Image classification data set "patches" (AlbertoPresta/Thesis on GitHub). Class labels (28): Amandinea punctata, Arthonia radiata, Caloplaca cerina, Candelariella reflexa, Candelariella xanthostigma, Chrysothrix candelaris, Diploicia canescens, Flavoparmelia caperata, Gyalolechia flavorubescens, Hyperphyscia adglutinata, Lecanora argentata, Lecanora carpinea, Lecanora chlarotera, Lecidella elaeochroma, Melanelixia glabratula, Parmotrema chinense, Pertusaria amara, Pertusaria pertusa, Phaeophyscia orbicularis, Physcia biziana, Physconia grisea, Punctelia subrudecta, Ramalina farinacea, Ramalina fastigiata, Xanthomendoza fallax, Xanthomendoza fulva, flavoparmenia soredians, rinodina sophonens.

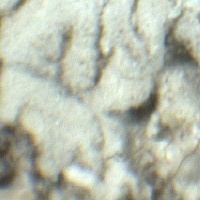
Label: Diploicia canescens

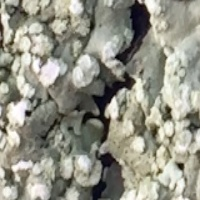
Label: flavoparmenia soredians

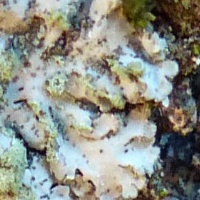
Label: Phaeophyscia orbicularis

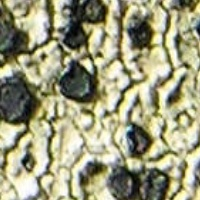
Label: Lecidella elaeochroma

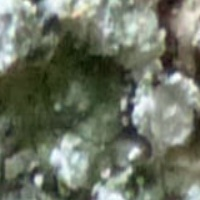
Label: Pertusaria amara

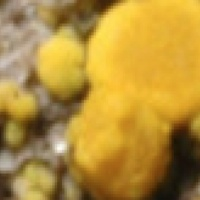
Label: Candelariella xanthostigma
